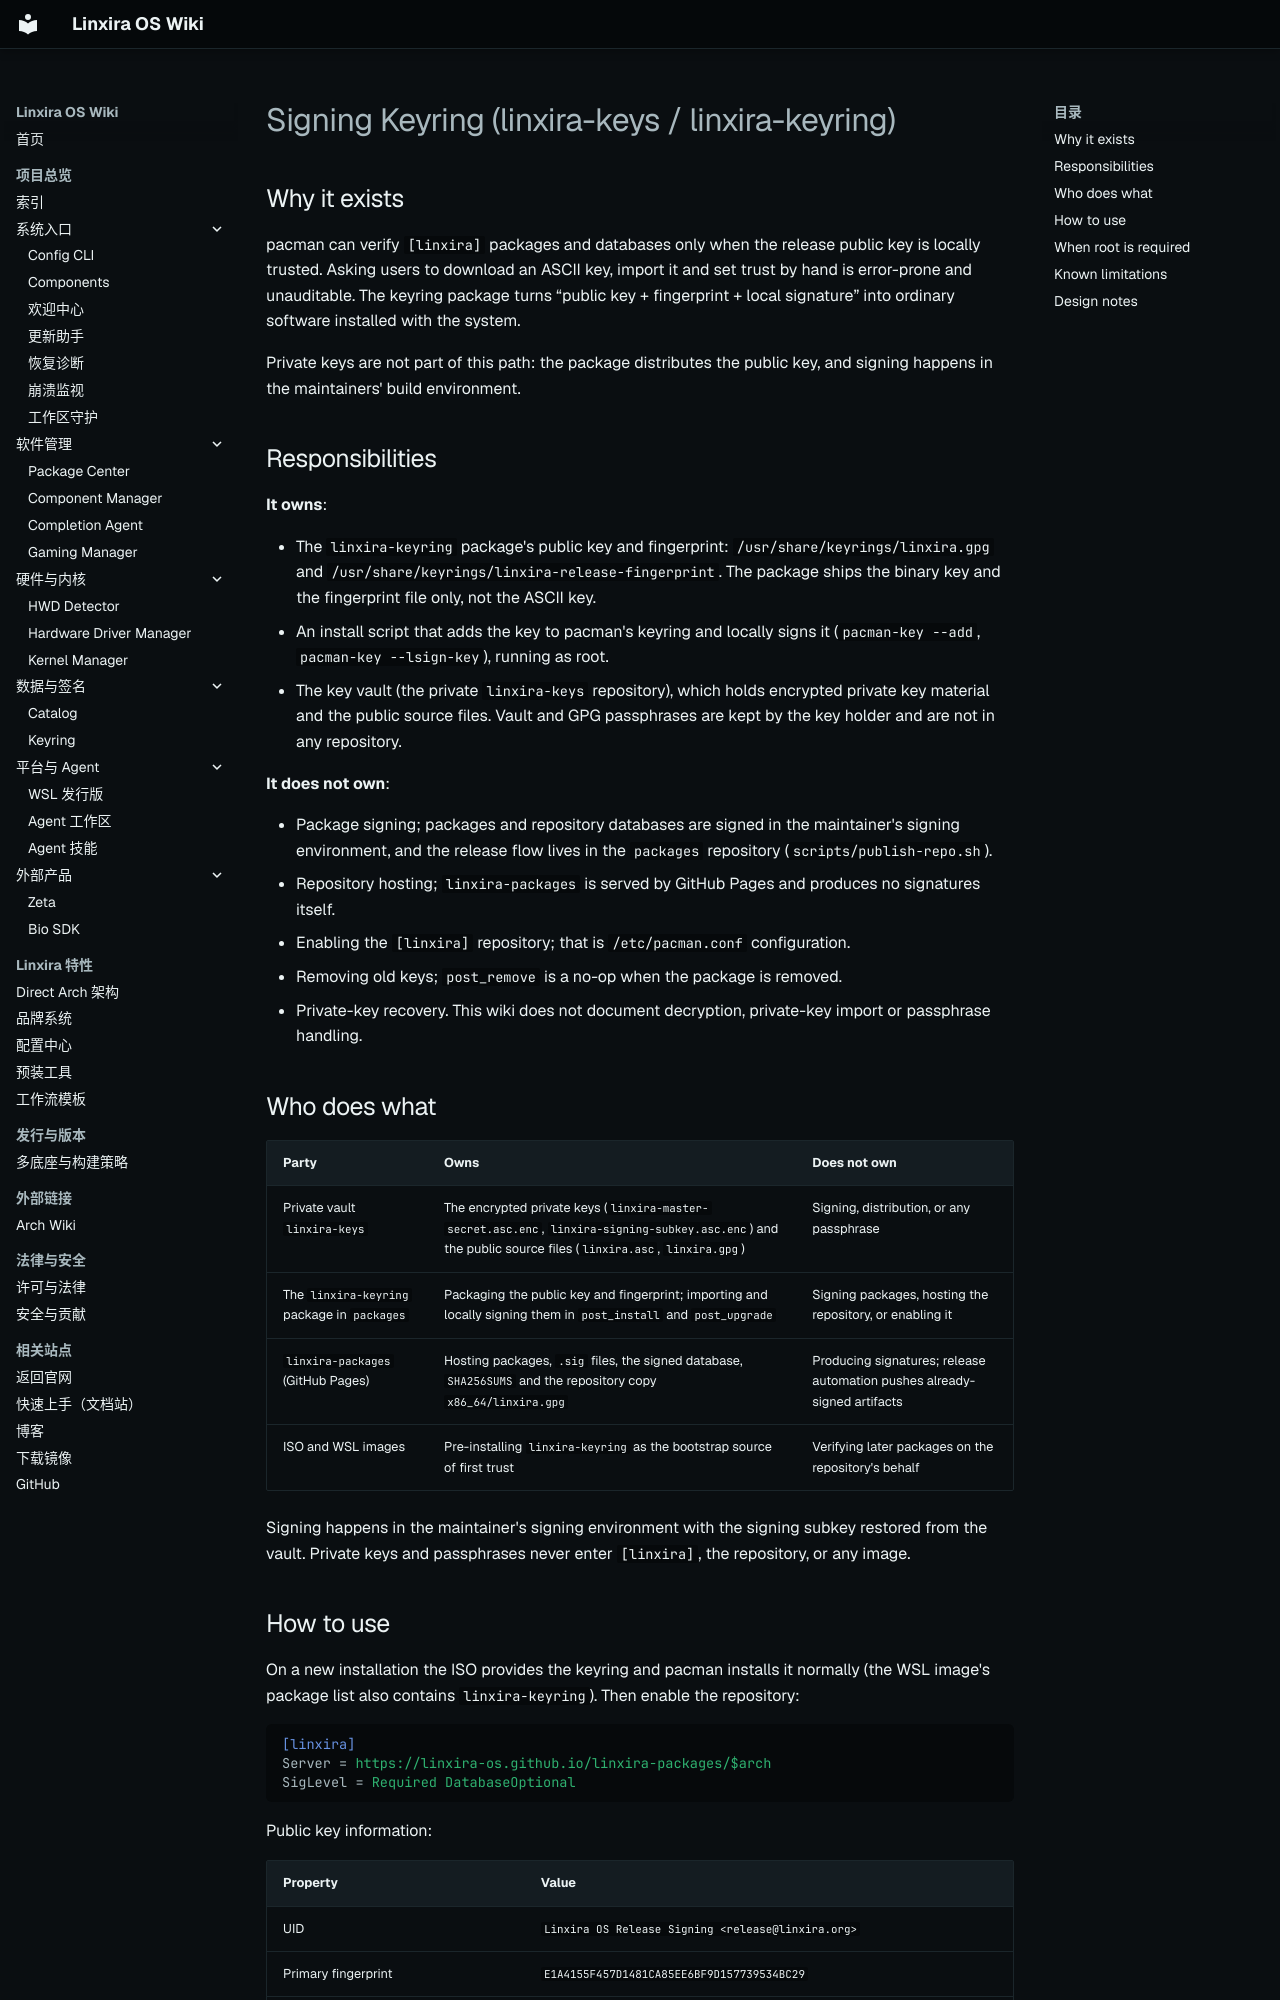

repository: Linxira-OS/linxira-wiki · page: en/software/keyring/index.html · generator: mkdocs

# Signing Keyring (linxira-keys / linxira-keyring)

## Why it exists

pacman can verify `[linxira]` packages and databases only when the release public key is
locally trusted. Asking users to download an ASCII key, import it and set trust by hand is
error-prone and unauditable. The keyring package turns “public key + fingerprint + local
signature” into ordinary software installed with the system.

Private keys are not part of this path: the package distributes the public key, and
signing happens in the maintainers' build environment.

## Responsibilities

**It owns**:

- The `linxira-keyring` package's public key and fingerprint:
  `/usr/share/keyrings/linxira.gpg` and
  `/usr/share/keyrings/linxira-release-fingerprint`. The package ships the binary key
  and the fingerprint file only, not the ASCII key.
- An install script that adds the key to pacman's keyring and locally signs it
  (`pacman-key --add`, `pacman-key --lsign-key`), running as root.
- The key vault (the private `linxira-keys` repository), which holds encrypted private key
  material and the public source files. Vault and GPG passphrases are kept by the key
  holder and are not in any repository.

**It does not own**:

- Package signing; packages and repository databases are signed in the maintainer's
  signing environment, and the release flow lives in the `packages` repository
  (`scripts/publish-repo.sh`).
- Repository hosting; `linxira-packages` is served by GitHub Pages and produces no
  signatures itself.
- Enabling the `[linxira]` repository; that is `/etc/pacman.conf` configuration.
- Removing old keys; `post_remove` is a no-op when the package is removed.
- Private-key recovery. This wiki does not document decryption, private-key import or
  passphrase handling.

## Who does what

| Party | Owns | Does not own |
|---|---|---|
| Private vault `linxira-keys` | The encrypted private keys (`linxira-master-secret.asc.enc`, `linxira-signing-subkey.asc.enc`) and the public source files (`linxira.asc`, `linxira.gpg`) | Signing, distribution, or any passphrase |
| The `linxira-keyring` package in `packages` | Packaging the public key and fingerprint; importing and locally signing them in `post_install` and `post_upgrade` | Signing packages, hosting the repository, or enabling it |
| `linxira-packages` (GitHub Pages) | Hosting packages, `.sig` files, the signed database, `SHA256SUMS` and the repository copy `x86_64/linxira.gpg` | Producing signatures; release automation pushes already-signed artifacts |
| ISO and WSL images | Pre-installing `linxira-keyring` as the bootstrap source of first trust | Verifying later packages on the repository's behalf |

Signing happens in the maintainer's signing environment with the signing subkey restored
from the vault. Private keys and passphrases never enter `[linxira]`, the repository, or
any image.
